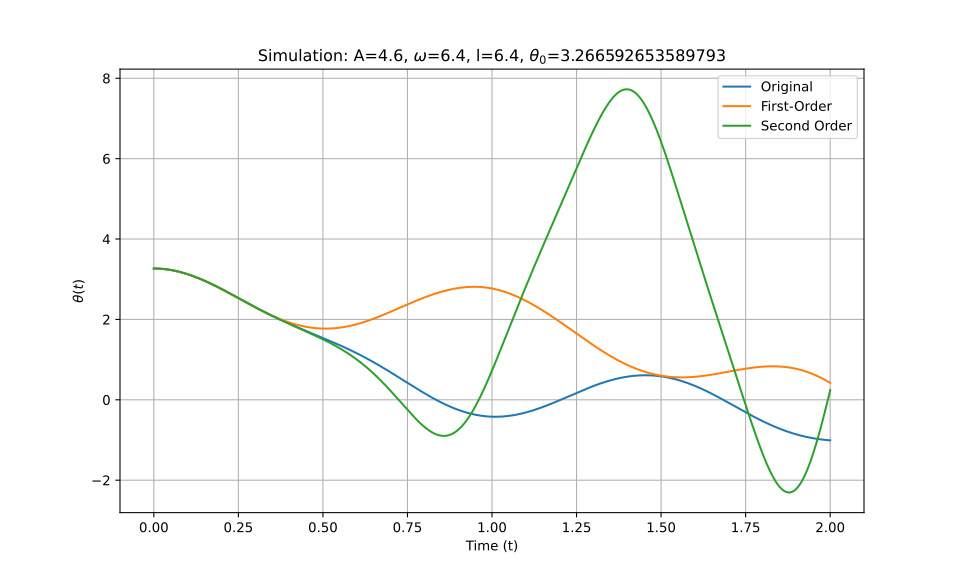

Source data for this figure (header and first rows):
t_eval, Equation_1, Equation_2, Equation_3
0.0, 3.267, 3.267, 3.267
0.002002, 3.267, 3.267, 3.267
0.004004, 3.266, 3.266, 3.266
0.006006, 3.266, 3.266, 3.266
0.008008, 3.266, 3.266, 3.266
0.01001, 3.265, 3.265, 3.265
0.01201, 3.264, 3.264, 3.265
0.01401, 3.264, 3.264, 3.264
0.01602, 3.263, 3.263, 3.263
0.01802, 3.262, 3.262, 3.262
0.02002, 3.261, 3.261, 3.261
0.02202, 3.26, 3.26, 3.26
0.02402, 3.258, 3.258, 3.258
0.02603, 3.257, 3.257, 3.257
0.02803, 3.255, 3.255, 3.255
0.03003, 3.254, 3.253, 3.254
0.03203, 3.252, 3.252, 3.252
0.03403, 3.25, 3.25, 3.25
0.03604, 3.248, 3.248, 3.248
0.03804, 3.246, 3.246, 3.246
0.04004, 3.243, 3.243, 3.243
0.04204, 3.241, 3.241, 3.241
0.04404, 3.239, 3.238, 3.239
0.04605, 3.236, 3.236, 3.236
0.04805, 3.233, 3.233, 3.233
0.05005, 3.23, 3.23, 3.23
0.05205, 3.227, 3.227, 3.227
0.05405, 3.224, 3.224, 3.224
0.05606, 3.221, 3.221, 3.221
0.05806, 3.218, 3.218, 3.218
0.06006, 3.214, 3.214, 3.215
0.06206, 3.211, 3.211, 3.211
0.06406, 3.207, 3.207, 3.207
0.06607, 3.204, 3.203, 3.204
0.06807, 3.2, 3.2, 3.2
0.07007, 3.196, 3.196, 3.196
0.07207, 3.192, 3.192, 3.192
0.07407, 3.188, 3.187, 3.188
0.07608, 3.183, 3.183, 3.183
0.07808, 3.179, 3.179, 3.179
0.08008, 3.174, 3.174, 3.175
0.08208, 3.17, 3.17, 3.17
0.08408, 3.165, 3.165, 3.165
0.08609, 3.16, 3.16, 3.161
0.08809, 3.155, 3.156, 3.156
0.09009, 3.151, 3.151, 3.151
0.09209, 3.145, 3.145, 3.146
0.09409, 3.14, 3.14, 3.141
0.0961, 3.135, 3.135, 3.135
0.0981, 3.13, 3.13, 3.13
0.1001, 3.124, 3.124, 3.124
0.1021, 3.119, 3.119, 3.119
0.1041, 3.113, 3.113, 3.113
0.1061, 3.107, 3.107, 3.108
0.1081, 3.102, 3.102, 3.102
0.1101, 3.096, 3.096, 3.096
0.1121, 3.09, 3.09, 3.09
0.1141, 3.084, 3.084, 3.084
0.1161, 3.077, 3.077, 3.078
0.1181, 3.071, 3.071, 3.072
... 940 more rows
